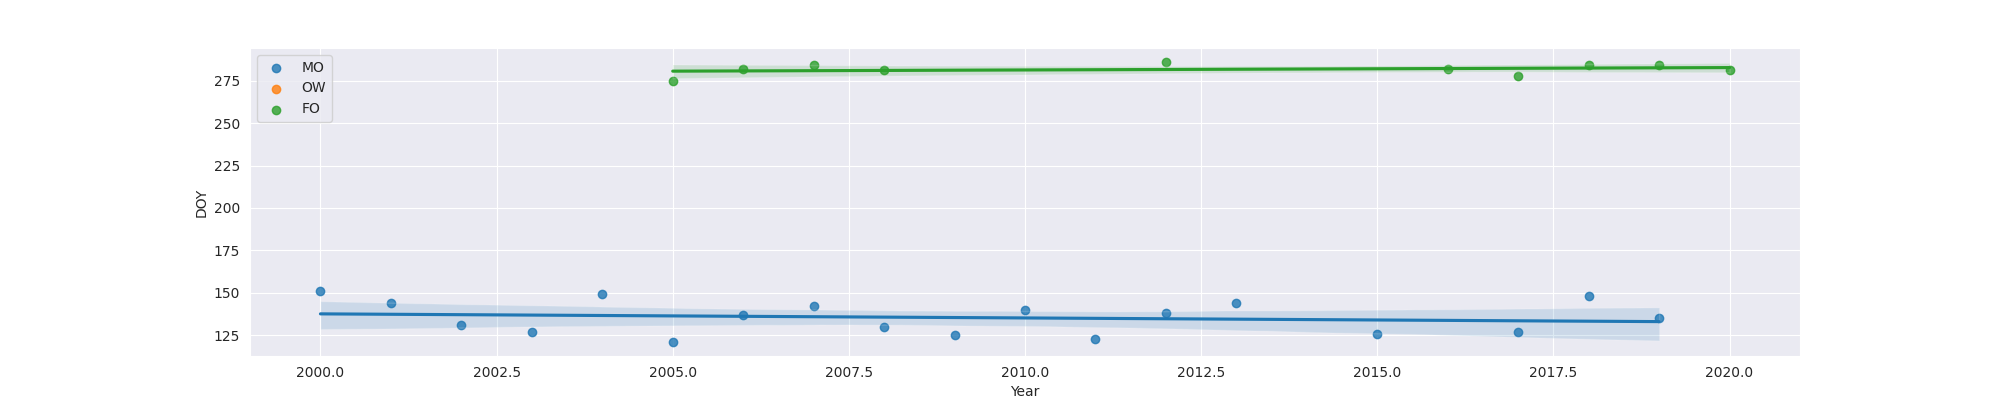

Source data for this figure (header and first rows):
Year, MO, OW, FO
2000, 151.0, , 
2001, 144.0, , 
2002, 131.0, , 
2003, 127.0, , 
2004, 149.0, , 
2005, 121.0, , 275.0
2006, 137.0, , 282.0
2007, 142.0, , 284.0
2008, 130.0, , 281.0
2009, 125.0, , 
2010, 140.0, , 
2011, 123.0, , 
2012, 138.0, , 286.0
2013, 144.0, , 
2015, 126.0, , 
2016, , , 282.0
2017, 127.0, , 278.0
2018, 148.0, , 284.0
2019, 135.0, , 284.0
2020, , , 281.0
